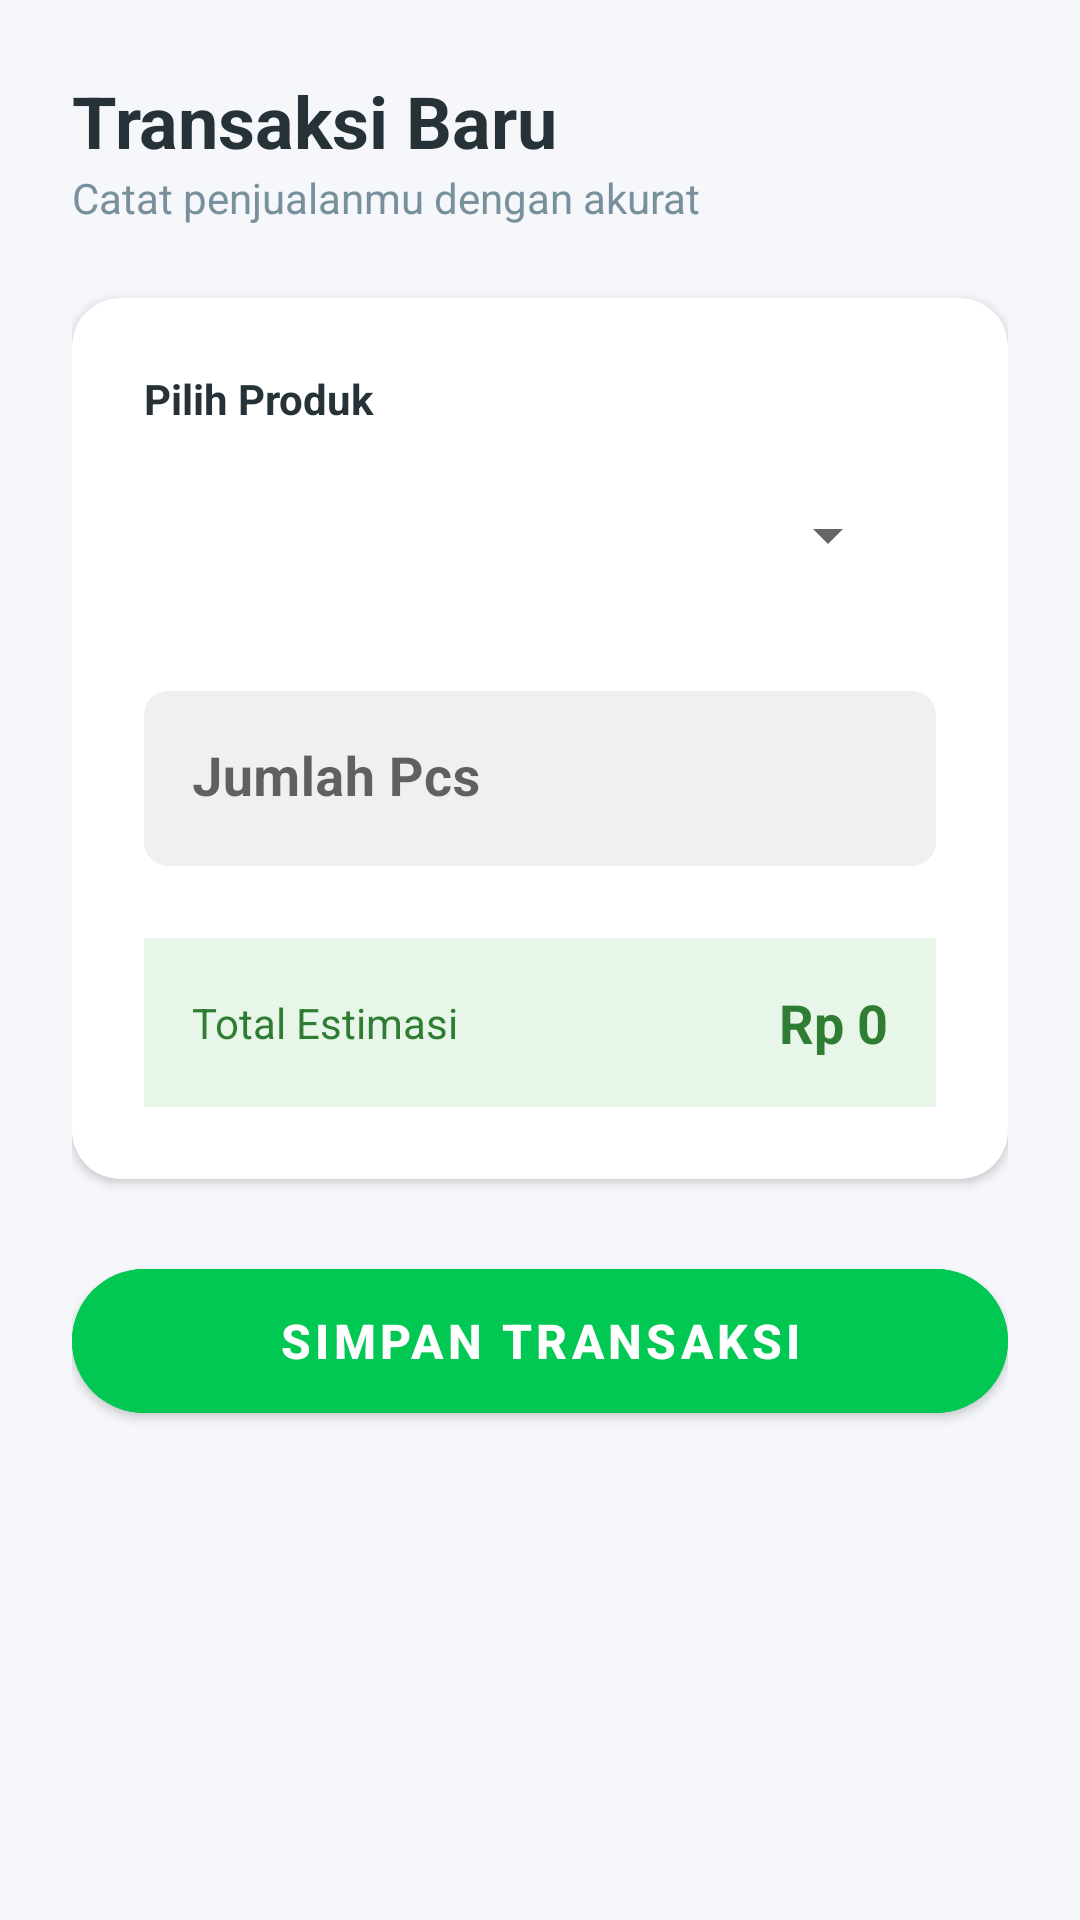

Here is an Android app screen rendered from its layout file. Give the layout XML and the strings, colors and styles it references.
<!-- AndroidManifest.xml: application theme Theme.PembukuanUsaha -->
<!-- res/layout/activity_tambah_transaksi.xml -->
<?xml version="1.0" encoding="utf-8"?>
<ScrollView xmlns:android="http://schemas.android.com/apk/res/android"
    xmlns:app="http://schemas.android.com/apk/res-auto"
    android:layout_width="match_parent"
    android:layout_height="match_parent"
    android:background="@color/bgMain">

    <LinearLayout
        android:layout_width="match_parent"
        android:layout_height="wrap_content"
        android:orientation="vertical"
        android:padding="24dp">

        <TextView
            android:layout_width="wrap_content"
            android:layout_height="wrap_content"
            android:text="Transaksi Baru"
            android:textSize="24sp"
            android:textStyle="bold"
            android:textColor="@color/textTitle" />

        <TextView
            android:layout_width="wrap_content"
            android:layout_height="wrap_content"
            android:text="Catat penjualanmu dengan akurat"
            android:textSize="14sp"
            android:textColor="@color/textSubtitle"
            android:layout_marginBottom="24dp"/>

        <androidx.cardview.widget.CardView
            android:layout_width="match_parent"
            android:layout_height="wrap_content"
            app:cardCornerRadius="16dp"
            app:cardElevation="2dp"
            app:cardBackgroundColor="@android:color/white">

            <LinearLayout
                android:layout_width="match_parent"
                android:layout_height="wrap_content"
                android:orientation="vertical"
                android:padding="24dp">

                <TextView
                    android:layout_width="wrap_content"
                    android:layout_height="wrap_content"
                    android:text="Pilih Produk"
                    android:textStyle="bold"
                    android:textColor="@color/textTitle"
                    android:layout_marginBottom="8dp"/>

                <LinearLayout
                    android:layout_width="match_parent"
                    android:layout_height="56dp"
                    android:background="@drawable/ic_launcher_background"
                    android:backgroundTint="#F0F0F0"
                    android:paddingHorizontal="12dp"
                    android:gravity="center_vertical"
                    android:layout_marginBottom="24dp">

                    <Spinner
                        android:id="@+id/spinnerProduk"
                        android:layout_width="match_parent"
                        android:layout_height="match_parent"/>
                </LinearLayout>

                <com.google.android.material.textfield.TextInputLayout
                    android:layout_width="match_parent"
                    android:layout_height="wrap_content"
                    android:hint="Jumlah Pcs"
                    android:layout_marginBottom="24dp"
                    app:boxBackgroundColor="#F0F0F0"
                    app:boxCornerRadiusBottomEnd="8dp"
                    app:boxCornerRadiusBottomStart="8dp"
                    app:boxCornerRadiusTopEnd="8dp"
                    app:boxCornerRadiusTopStart="8dp"
                    app:boxStrokeWidth="0dp"
                    style="@style/Widget.MaterialComponents.TextInputLayout.FilledBox">

                    <com.google.android.material.textfield.TextInputEditText
                        android:id="@+id/edtJumlah"
                        android:layout_width="match_parent"
                        android:layout_height="wrap_content"
                        android:inputType="number"
                        android:textSize="18sp"
                        android:textStyle="bold" />
                </com.google.android.material.textfield.TextInputLayout>

                <LinearLayout
                    android:layout_width="match_parent"
                    android:layout_height="wrap_content"
                    android:background="#E8F5E9"
                    android:padding="16dp"
                    android:orientation="horizontal"
                    android:gravity="center_vertical">

                    <TextView
                        android:layout_width="0dp"
                        android:layout_height="wrap_content"
                        android:layout_weight="1"
                        android:text="Total Estimasi"
                        android:textColor="#2E7D32"/>

                    <TextView
                        android:id="@+id/txtHasil"
                        android:layout_width="wrap_content"
                        android:layout_height="wrap_content"
                        android:text="Rp 0"
                        android:textSize="18sp"
                        android:textStyle="bold"
                        android:textColor="#2E7D32"/>
                </LinearLayout>

            </LinearLayout>
        </androidx.cardview.widget.CardView>

        <com.google.android.material.button.MaterialButton
            android:id="@+id/btnHitung"
            android:layout_width="match_parent"
            android:layout_height="60dp"
            android:layout_marginTop="24dp"
            android:text="SIMPAN TRANSAKSI"
            android:textSize="16sp"
            android:textStyle="bold"
            app:cornerRadius="30dp"
            app:elevation="4dp"
            android:backgroundTint="@color/colorPrimary"/>

    </LinearLayout>
</ScrollView>
<!-- resources referenced by this layout -->
<resources>
  <color name="bgMain">#F5F7FA</color>
  <color name="colorPrimary">#00C853</color>
  <color name="textSubtitle">#78909C</color>
  <color name="textTitle">#263238</color>
  <style name="Theme.PembukuanUsaha" parent="Theme.MaterialComponents.DayNight.NoActionBar">
  
          
          <item name="colorPrimary">@color/colorPrimary</item>
          <item name="colorPrimaryVariant">@color/colorPrimaryDark</item>
          <item name="colorSecondary">@color/colorAccent</item>
  
          
          <item name="android:statusBarColor">@color/colorPrimaryDark</item>
          <item name="android:windowLightStatusBar">false</item>
  
      </style>
  <color name="colorPrimaryDark">#009624</color>
  <color name="colorAccent">#2962FF</color>
</resources>
